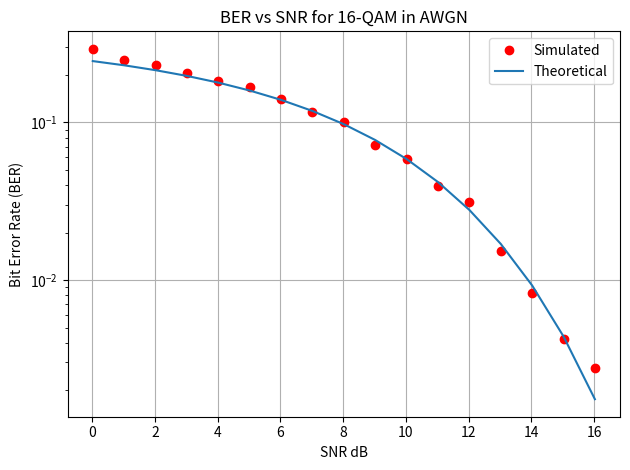

Here is the Python script that generated this plot:
import numpy as np
import matplotlib.pyplot as plt
from scipy.special import erfc


class Parameters:
    def __init__(self):
        self.SNR = None
        self.TxSignal = None
        self.RxSignal = None
        self.BER = None

    def set_param(self, name, value):
        setattr(self, name, value)

    def get_param(self, name):
        return getattr(self, name)


class ConfigETx:
    def configure_tx(self, params: Parameters, bit_count=4000):
        self._bit_count = bit_count
        params.set_param("SNR", None)
        return self._bit_count


class TxDSP:
    """Correct 16-QAM mapping (Gray-coded)"""
    def __init__(self):
        self.M = 16
        self.k = 4  # bits per symbol
        self.a = 1 / np.sqrt(10)  # normalization for unit average power

    def generate_signal(self, params: Parameters, bits: np.ndarray):
        if len(bits) % self.k != 0:
            raise ValueError("Number of bits must be a multiple of 4")

        B = bits.reshape(-1, 4)
        mapping = {
            (0, 0): -3,
            (0, 1): -1,
            (1, 1): 1,
            (1, 0): 3
        }

        I = np.array([mapping[tuple(b[:2])] for b in B])
        Q = np.array([mapping[tuple(b[2:])] for b in B])
        symbols = self.a * (I + 1j * Q)
        params.set_param("TxSignal", symbols)


class Channel:
    def add_noise(self, params: Parameters, snr_db: float):
        tx = params.get_param("TxSignal")
        snr_linear = 10 ** (snr_db / 10)
        Es = np.mean(np.abs(tx) ** 2)
        N0 = Es / snr_linear
        noise = np.sqrt(N0 / 2) * (np.random.randn(len(tx)) + 1j * np.random.randn(len(tx)))
        rx = tx + noise
        params.set_param("RxSignal", rx)


class ConfigERx:
    def configure_rx(self, params: Parameters):
        pass


class RxDSP:
    """Correct 16-QAM demapping"""
    def __init__(self):
        self.a = 1 / np.sqrt(10)

    def process_signal(self, params: Parameters, original_bits: np.ndarray):
        rx = params.get_param("RxSignal")

        def decision(x):
            if x < -2 * self.a:
                return (0, 0)
            elif x < 0:
                return (0, 1)
            elif x < 2 * self.a:
                return (1, 1)
            else:
                return (1, 0)

        decoded_bits = []
        for sym in rx:
            i_bits = decision(sym.real)
            q_bits = decision(sym.imag)
            decoded_bits.extend(i_bits + q_bits)

        decoded_bits = np.array(decoded_bits)
        ber = np.sum(decoded_bits != original_bits) / len(original_bits)
        params.set_param("BER", ber)


class Orchestrator:
    def run(self):
        np.random.seed(0)
        params = Parameters()
        config_tx = ConfigETx()
        tx_dsp = TxDSP()
        channel = Channel()
        config_rx = ConfigERx()
        rx_dsp = RxDSP()

        Eb_No_dB = np.arange(-6, 11, 1)
        bits_per_symbol = 4
        SNR_dB = Eb_No_dB + 10 * np.log10(bits_per_symbol)
        BER = []

        for snr_db in SNR_dB:
            bit_count = config_tx.configure_tx(params)
            bits = np.random.randint(0, 2, bit_count)

            tx_dsp.generate_signal(params, bits)
            channel.add_noise(params, snr_db)
            config_rx.configure_rx(params)
            rx_dsp.process_signal(params, bits)

            BER.append(params.get_param("BER"))
            print(f"SNR = {snr_db:.1f} dB, BER = {params.get_param('BER'):.6e}")

        plt.figure()
        plt.semilogy(SNR_dB, BER, 'or', label='Simulated')
        plt.grid(True)
        plt.title('BER vs SNR for 16-QAM in AWGN')
        plt.xlabel('SNR dB')
        plt.ylabel('Bit Error Rate (BER)')

        theory_ber = (3 / 8) * erfc(np.sqrt(0.4 * 10 ** (Eb_No_dB / 10)))
        plt.semilogy(SNR_dB, theory_ber, label='Theoretical')
        plt.legend()
        plt.tight_layout()
        plt.show()


if __name__ == "__main__":
    orchestrator = Orchestrator()
    orchestrator.run()
